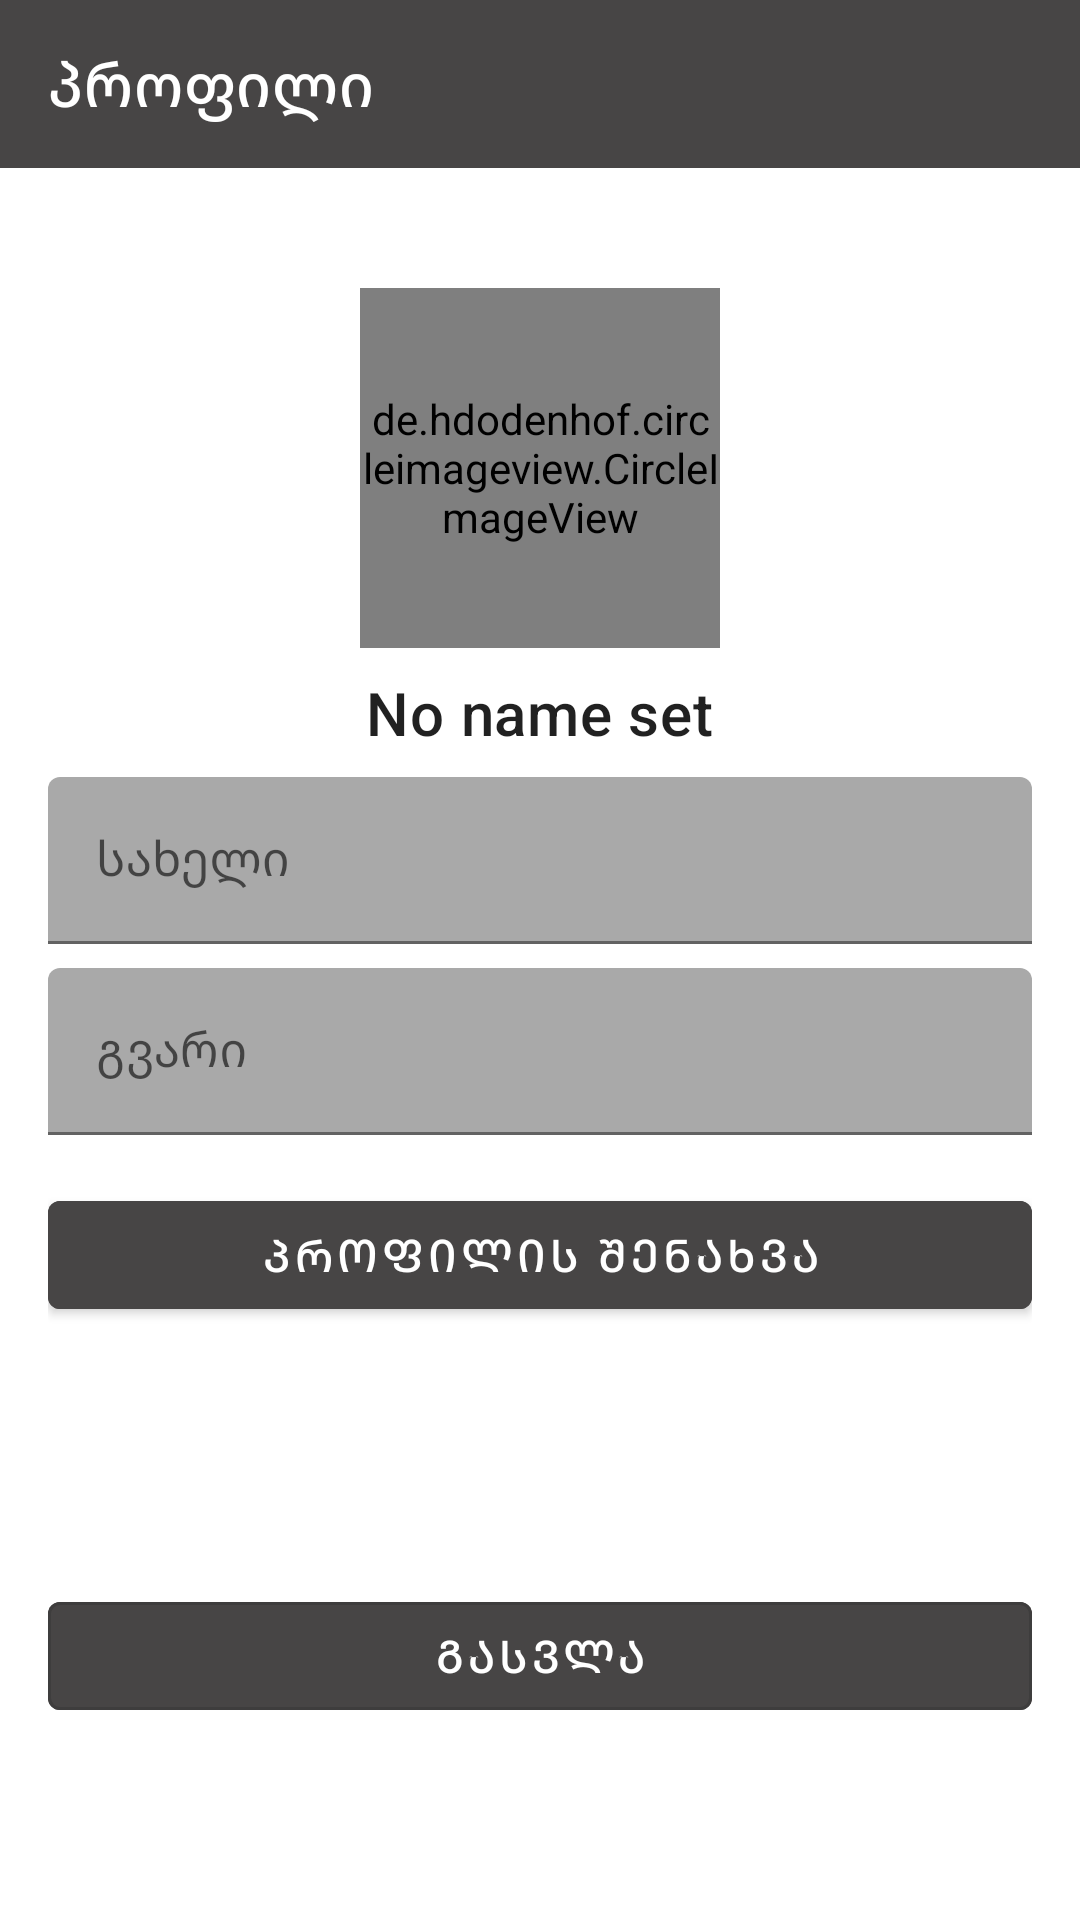

Write the Android layout XML for this screen, with the resource values it uses.
<!-- AndroidManifest.xml: application theme Theme.MyApplication -->
<!-- res/layout/fragment_profile.xml -->
<?xml version="1.0" encoding="utf-8"?>
<LinearLayout xmlns:android="http://schemas.android.com/apk/res/android"
    xmlns:tools="http://schemas.android.com/tools"
    xmlns:app="http://schemas.android.com/apk/res-auto"
    android:layout_width="match_parent"
    android:layout_height="match_parent"
    android:orientation="vertical"
    android:fitsSystemWindows="true"
    tools:context=".frags.ProfileFragment">

    
    <com.google.android.material.appbar.AppBarLayout
        android:layout_width="match_parent"
        android:layout_height="wrap_content">

        <androidx.appcompat.widget.Toolbar
            android:id="@+id/profileToolbar"
            android:layout_width="match_parent"
            android:layout_height="?attr/actionBarSize"
            android:background="?attr/colorPrimary"
            app:titleTextColor="?attr/colorOnPrimary"
            app:title="პროფილი" />

    </com.google.android.material.appbar.AppBarLayout>

    <LinearLayout
        android:layout_width="match_parent"
        android:layout_height="match_parent"
        android:orientation="vertical"
        android:padding="16dp">


        <de.hdodenhof.circleimageview.CircleImageView
            android:id="@+id/profileImageView"
            android:layout_width="120dp"
            android:layout_height="120dp"
            android:layout_gravity="center_horizontal"
            android:layout_marginTop="24dp"
            android:layout_marginBottom="8dp"
            android:src="@drawable/ic_profile_placeholder"
            app:civ_border_width="2dp"
            app:civ_border_color="@color/dark_grey_button" />

        <ProgressBar
            android:id="@+id/profilePicProgressBar"
            style="?android:attr/progressBarStyleSmall"
            android:layout_width="wrap_content"
            android:layout_height="wrap_content"
            android:layout_gravity="center_horizontal"
            android:visibility="gone"
            android:layout_marginBottom="16dp" />

        <TextView
            android:id="@+id/nameTextView"
            android:layout_width="wrap_content"
            android:layout_height="wrap_content"
            android:layout_gravity="center_horizontal"
            android:layout_marginBottom="8dp"
            android:textAppearance="?attr/textAppearanceHeadline6"
            android:text="No name set" />


        <com.google.android.material.textfield.TextInputLayout
            android:id="@+id/nameInputLayout"
            android:layout_width="match_parent"
            android:layout_height="wrap_content"
            android:layout_marginBottom="8dp"
            android:hint="სახელი">
            <com.google.android.material.textfield.TextInputEditText
                android:id="@+id/nameEditText"
                android:layout_width="match_parent"
                android:layout_height="wrap_content"
                android:inputType="textPersonName|textCapWords"
                android:backgroundTint="@color/medium_grey" />
        </com.google.android.material.textfield.TextInputLayout>


        <com.google.android.material.textfield.TextInputLayout
            android:id="@+id/lastNameInputLayout"
            android:layout_width="match_parent"
            android:layout_height="wrap_content"
            android:layout_marginBottom="16dp"
            android:hint="გვარი">

            <com.google.android.material.textfield.TextInputEditText
                android:id="@+id/lastNameEditText"
                android:layout_width="match_parent"
                android:layout_height="wrap_content"
                android:inputType="textPersonName|textCapWords"
                android:backgroundTint="@color/medium_grey" />
        </com.google.android.material.textfield.TextInputLayout>


        <com.google.android.material.button.MaterialButton
            android:id="@+id/saveProfileButton"
            style="@style/Widget.MaterialComponents.Button"
            android:layout_width="match_parent"
            android:layout_height="wrap_content"
            android:layout_marginBottom="16dp"
            android:backgroundTint="@color/dark_grey_button"
            android:text="პროფილის შენახვა"
            android:textColor="@color/white"
            android:textSize="15sp" />


        <TextView
            android:id="@+id/emailTextView"
            android:layout_width="wrap_content"
            android:layout_height="wrap_content"
            android:layout_gravity="center_horizontal"
            android:layout_marginTop="8dp"
            android:layout_marginBottom="24dp"
            android:textAppearance="?attr/textAppearanceSubtitle1"
            tools:text="user@example.com" />


        <com.google.android.material.button.MaterialButton
            android:id="@+id/signOutButton"
            android:layout_width="match_parent"
            android:layout_height="wrap_content"
            android:layout_marginTop="16dp"
            android:text="გასვლა"
            android:textSize="15sp"
            android:textColor="@color/white"
            android:backgroundTint="@color/dark_grey_button"
            style="@style/Widget.MaterialComponents.Button.OutlinedButton" />
    </LinearLayout>
</LinearLayout>
<!-- resources referenced by this layout -->
<resources>
  <color name="dark_grey_button">#474545</color>
  <color name="medium_grey">#A9A9A9</color>
  <color name="white">#FFFFFFFF</color>
  <style name="Theme.MyApplication" parent="Theme.MaterialComponents.DayNight.NoActionBar">
          <item name="colorPrimary">@color/dark_grey_button</item>
          <item name="colorPrimaryVariant">@color/black</item>
          <item name="colorOnPrimary">@color/white</item>
          <item name="colorSecondary">#445953</item>
          <item name="colorSecondaryVariant">#445953</item>
          <item name="colorOnSecondary">@color/black</item>
          <item name="android:statusBarColor" tools:targetApi="l">?attr/colorPrimaryVariant</item>
          <item name="android:windowTranslucentStatus">false</item>
          <item name="android:windowTranslucentNavigation">false</item>
      </style>
  <color name="black">#FF000000</color>
</resources>
